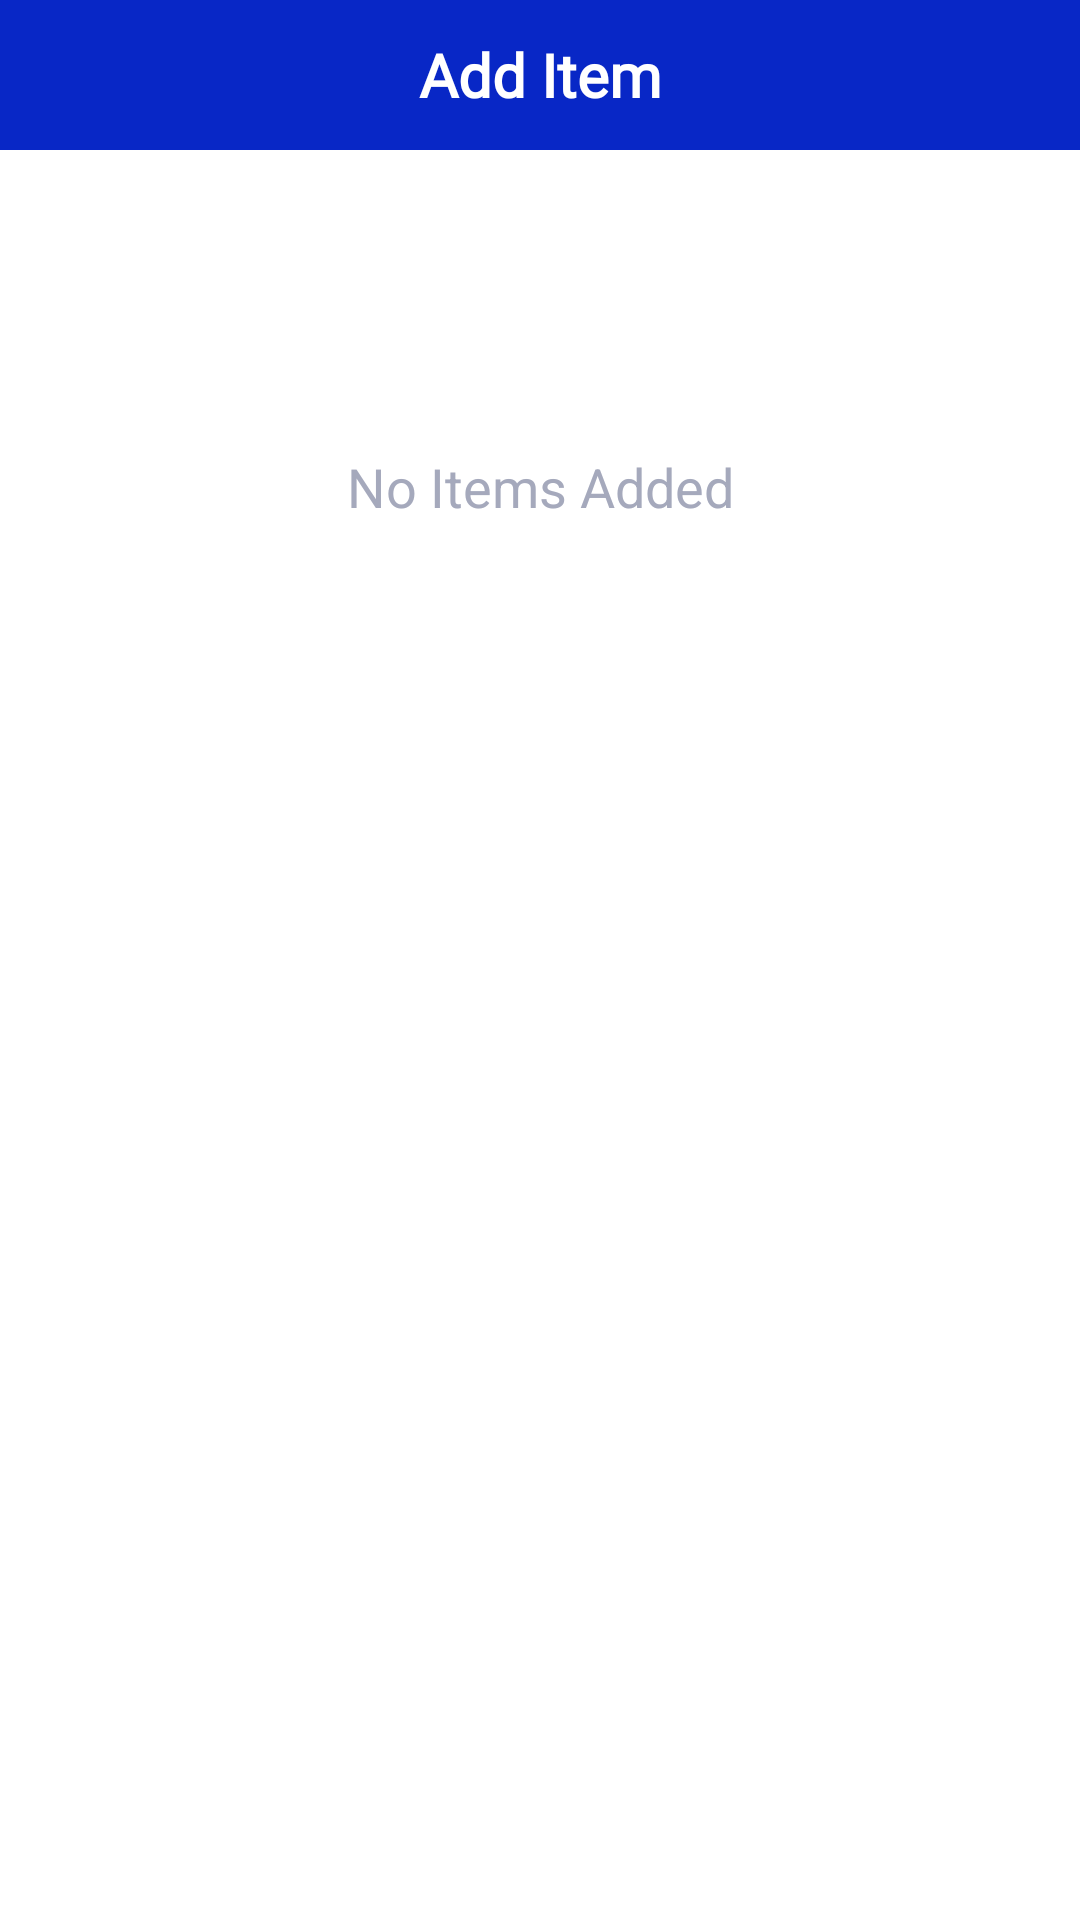

Write the Android layout XML for this screen, with the resource values it uses.
<!-- AndroidManifest.xml: application theme Theme.CaptainHere -->
<!-- res/layout/activity_add_items.xml -->
<?xml version="1.0" encoding="utf-8"?>
<androidx.constraintlayout.widget.ConstraintLayout xmlns:android="http://schemas.android.com/apk/res/android"
    xmlns:app="http://schemas.android.com/apk/res-auto"
    xmlns:tools="http://schemas.android.com/tools"
    android:layout_width="match_parent"
    android:layout_height="match_parent"
    tools:context=".AddItemsActivity">

    <LinearLayout
        android:id="@+id/parentLayout"
        android:layout_width="match_parent"
        android:layout_height="match_parent"
        android:orientation="vertical">

        <LinearLayout
            android:id="@+id/topBarParent"
            android:layout_width="match_parent"
            android:layout_height="50dp"
            android:orientation="horizontal">

            <LinearLayout
                android:id="@+id/topBarLayout"
                android:layout_width="match_parent"
                android:layout_height="match_parent"
                android:background="#0827C6"
                android:orientation="horizontal">

                <ImageView
                    android:id="@+id/backImgAddItems"
                    android:layout_width="0dp"
                    android:layout_height="50dp"
                    android:layout_weight="1"
                    android:paddingStart="15dp"
                    app:srcCompat="@drawable/ic_baseline_arrow_back_ios_24" />

                <TextView
                    android:id="@+id/titleProducts"
                    android:layout_width="0dp"
                    android:layout_height="50dp"
                    android:layout_weight="6"
                    android:fontFamily="@font/audiowide"
                    android:gravity="center|center_horizontal|center_vertical"
                    android:shadowColor="@color/black"
                    android:text="Add Item"
                    android:textAppearance="@style/TextAppearance.AppCompat.Medium"
                    android:textColor="@color/white"
                    android:textSize="20sp"
                    android:textStyle="bold" />

                <ImageView
                    android:id="@+id/addButton"
                    android:layout_width="0dp"
                    android:layout_height="50dp"
                    android:layout_weight="1"
                    android:visibility="invisible"
                    app:srcCompat="@android:drawable/ic_menu_add" />

            </LinearLayout>
        </LinearLayout>

        <LinearLayout
            android:id="@+id/itemListLayout"
            android:layout_width="match_parent"
            android:layout_height="match_parent"
            android:orientation="vertical"
            android:visibility="gone">

            <ListView
                android:id="@+id/itemListView"
                android:layout_width="match_parent"
                android:layout_height="match_parent" />

        </LinearLayout>

        <LinearLayout
            android:id="@+id/noEntryLayoutItems"
            android:layout_width="match_parent"
            android:layout_height="match_parent"
            android:orientation="vertical"
            android:visibility="visible">

            <TextView
                android:id="@+id/textView"
                android:layout_width="match_parent"
                android:layout_height="wrap_content"
                android:layout_marginTop="100dp"
                android:gravity="center_horizontal"
                android:text="No Items Added"
                android:textColor="#A5A9BC"
                android:textSize="18sp" />
        </LinearLayout>
    </LinearLayout>
</androidx.constraintlayout.widget.ConstraintLayout>
<!-- resources referenced by this layout -->
<resources>
  <style name="Theme.CaptainHere" parent="Theme.MaterialComponents.DayNight.NoActionBar">
          
          <item name="colorPrimary">@color/purple_500</item>
          <item name="colorPrimaryVariant">@color/purple_700</item>
          <item name="colorOnPrimary">@color/white</item>
          
          <item name="colorSecondary">@color/teal_200</item>
          <item name="colorSecondaryVariant">@color/teal_700</item>
          <item name="colorOnSecondary">@color/black</item>
          
          <item name="android:statusBarColor" tools:targetApi="l">?attr/colorPrimaryVariant</item>
          
      </style>
  <!-- not gathered from this repository: default colours our renderer supplied (Android Studio template values) -->
  <color name="purple_500">#FF6200EE</color>
  <color name="purple_700">#FF3700B3</color>
  <color name="teal_200">#FF03DAC5</color>
  <color name="teal_700">#FF018786</color>
  <color name="black">#FF000000</color>
  <color name="white">#FFFFFFFF</color>
</resources>
